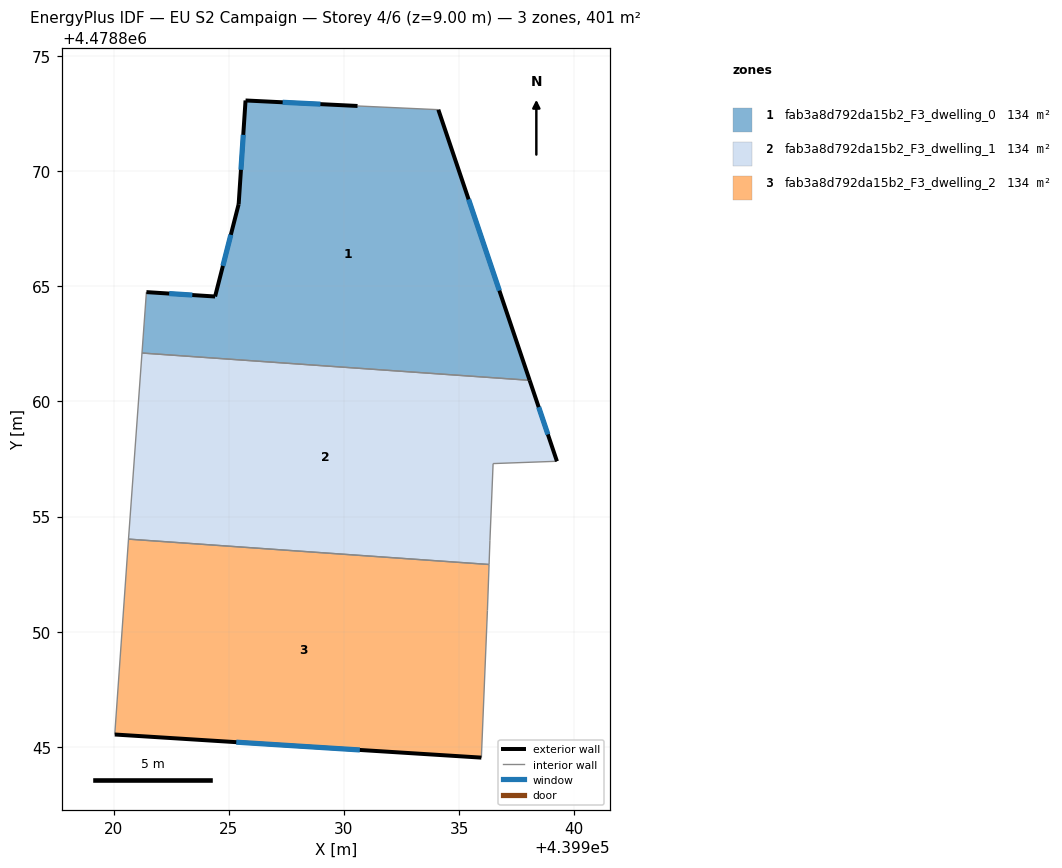
=== STOREY PLAN SPEC (per zone: floor XY polygon, exterior-wall plan segments, windows/doors) ===
zone 1: fab3a8d792da15b2_F3_dwelling_0  (133.8 m²)
  floor: (439934.10, 4478872.67) (439938.07, 4478860.92) (439921.23, 4478862.11) (439921.42, 4478864.75) (439924.40, 4478864.56) (439925.43, 4478868.57) (439925.72, 4478873.08) (439930.59, 4478872.84)
  exterior wall: (439930.59, 4478872.84) – (439925.72, 4478873.08)  [4.9 m]
    window: (439928.98, 4478872.92) – (439927.34, 4478873.00)  [1.7 m²]
  exterior wall: (439938.07, 4478860.92) – (439934.10, 4478872.67)  [12.4 m]
    window: (439936.75, 4478864.82) – (439935.41, 4478868.78)  [4.2 m²]
  exterior wall: (439924.40, 4478864.56) – (439921.42, 4478864.75)  [3.0 m]
    window: (439923.41, 4478864.62) – (439922.41, 4478864.69)  [1.0 m²]
  exterior wall: (439925.43, 4478868.57) – (439924.40, 4478864.56)  [4.1 m]
    window: (439925.09, 4478867.24) – (439924.74, 4478865.89)  [1.4 m²]
  exterior wall: (439925.72, 4478873.08) – (439925.43, 4478868.57)  [4.5 m]
    window: (439925.63, 4478871.58) – (439925.53, 4478870.06)  [1.5 m²]
  interior walls: 3
zone 2: fab3a8d792da15b2_F3_dwelling_1  (133.8 m²)
  floor: (439938.07, 4478860.92) (439939.25, 4478857.40) (439936.48, 4478857.30) (439936.34, 4478853.95) (439936.30, 4478852.92) (439920.64, 4478854.02) (439921.23, 4478862.11)
  exterior wall: (439939.25, 4478857.40) – (439938.07, 4478860.92)  [3.7 m]
    window: (439938.86, 4478858.57) – (439938.46, 4478859.75)  [1.3 m²]
  interior walls: 6
zone 3: fab3a8d792da15b2_F3_dwelling_2  (133.8 m²)
  floor: (439936.30, 4478852.92) (439936.23, 4478850.92) (439935.97, 4478844.53) (439920.04, 4478845.54) (439920.64, 4478854.02)
  exterior wall: (439920.04, 4478845.54) – (439935.97, 4478844.53)  [16.0 m]
    window: (439925.32, 4478845.20) – (439930.69, 4478844.86)  [5.4 m²]
  interior walls: 4

=== DERIVED (storey summary) ===
Building: EU S2 Campaign
Storey: 4 of 6  (floor level z = 9.00 m)
Storey gross floor area: 401.4 m²
Zones on this storey: 3
  - fab3a8d792da15b2_F3_dwelling_0: floor 133.8 m²; exterior wall 28.9 m (86.8 m²); 5 window(s) 9.9 m²; WWR 11.4%
  - fab3a8d792da15b2_F3_dwelling_1: floor 133.8 m²; exterior wall 3.7 m (11.1 m²); 1 window(s) 1.3 m²; WWR 11.4%
  - fab3a8d792da15b2_F3_dwelling_2: floor 133.8 m²; exterior wall 16.0 m (47.9 m²); 1 window(s) 5.4 m²; WWR 11.4%
Zone adjacency (shared interzone walls):
  - fab3a8d792da15b2_F3_dwelling_0 ↔ fab3a8d792da15b2_F3_dwelling_1
  - fab3a8d792da15b2_F3_dwelling_1 ↔ fab3a8d792da15b2_F3_dwelling_2